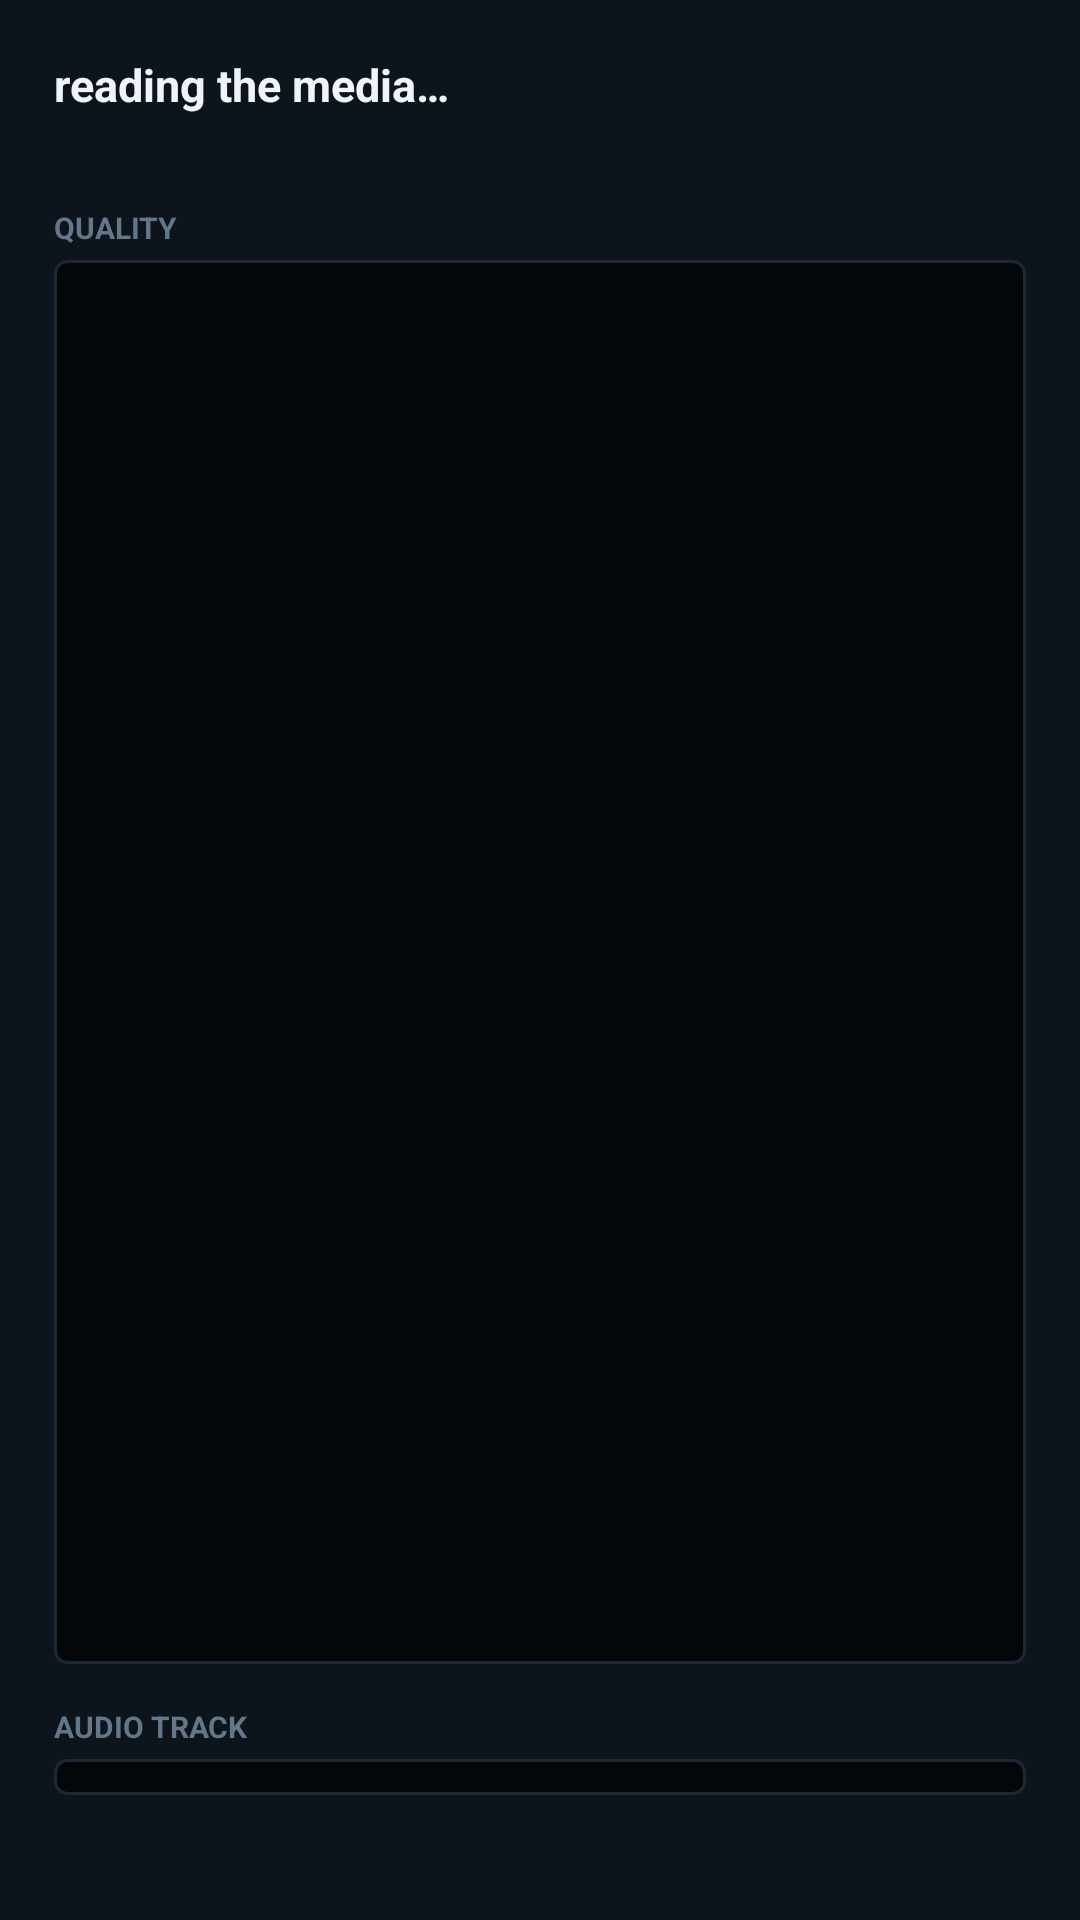

Produce the Android XML layout that renders to this screen, including the resource entries it uses.
<!-- AndroidManifest.xml: application theme Theme.MediaForge -->
<!-- res/layout/dialog_chooser.xml -->
<?xml version="1.0" encoding="utf-8"?>
<LinearLayout xmlns:android="http://schemas.android.com/apk/res/android"
    android:layout_width="match_parent"
    android:layout_height="wrap_content"
    android:orientation="vertical"
    android:background="@color/panel"
    android:padding="18dp">

    <TextView
        android:id="@+id/chooserTitle"
        android:layout_width="match_parent"
        android:layout_height="wrap_content"
        android:maxLines="2"
        android:ellipsize="end"
        android:text="reading the media…"
        android:textColor="@color/text_hi"
        android:textSize="15sp"
        android:textStyle="bold" />

    <TextView
        android:id="@+id/chooserSub"
        android:layout_width="match_parent"
        android:layout_height="wrap_content"
        android:layout_marginTop="2dp"
        android:textColor="@color/text_dim"
        android:textSize="11sp"
        android:fontFamily="monospace" />

    <TextView
        android:layout_width="wrap_content"
        android:layout_height="wrap_content"
        android:layout_marginTop="14dp"
        android:text="QUALITY"
        android:textColor="@color/text_dim"
        android:textSize="10sp"
        android:textStyle="bold" />

    <ScrollView
        android:layout_width="match_parent"
        android:layout_height="0dp"
        android:layout_weight="1"
        android:minHeight="120dp"
        android:layout_marginTop="4dp"
        android:background="@drawable/bg_inset"
        android:padding="6dp">

        <RadioGroup
            android:id="@+id/qualityGroup"
            android:layout_width="match_parent"
            android:layout_height="wrap_content"
            android:orientation="vertical" />
    </ScrollView>

    <TextView
        android:layout_width="wrap_content"
        android:layout_height="wrap_content"
        android:layout_marginTop="14dp"
        android:text="AUDIO TRACK"
        android:textColor="@color/text_dim"
        android:textSize="10sp"
        android:textStyle="bold" />

    <Spinner
        android:id="@+id/audioSpinner"
        android:layout_width="match_parent"
        android:layout_height="wrap_content"
        android:layout_marginTop="4dp"
        android:background="@drawable/bg_inset"
        android:paddingHorizontal="10dp"
        android:paddingVertical="6dp" />

    <TextView
        android:id="@+id/chooserNote"
        android:layout_width="match_parent"
        android:layout_height="wrap_content"
        android:layout_marginTop="10dp"
        android:textColor="@color/text_dim"
        android:textSize="10sp" />
</LinearLayout>
<!-- resources referenced by this layout -->
<resources>
  <color name="panel">#0E141B</color>
  <color name="text_dim">#63768A</color>
  <color name="text_hi">#EEF4FA</color>
  <!-- drawable bg_inset (drawable) -->
  <?xml version="1.0" encoding="utf-8"?>
  <shape xmlns:android="http://schemas.android.com/apk/res/android" android:shape="rectangle">
      <solid android:color="@color/inset" />
      <stroke android:width="1dp" android:color="@color/border" />
      <corners android:radius="4dp" />
  </shape>
  <style name="Theme.MediaForge" parent="Theme.Material3.Dark.NoActionBar">
          <item name="colorPrimary">@color/accent</item>
          <item name="colorOnPrimary">#04120F</item>
          <item name="colorSecondary">@color/blue</item>
          <item name="android:colorBackground">@color/bg</item>
          <item name="colorSurface">@color/panel</item>
          <item name="colorOnSurface">@color/text</item>
          <item name="android:statusBarColor">@color/bg</item>
          <item name="android:navigationBarColor">@color/bg</item>
          <item name="android:windowLightStatusBar" tools:targetApi="m">false</item>
      </style>
  <color name="inset">#04070A</color>
  <color name="border">#1D2836</color>
  <color name="accent">#00E5C0</color>
  <color name="blue">#3EA6FF</color>
  <color name="bg">#070B10</color>
  <color name="text">#C3D1E0</color>
</resources>
